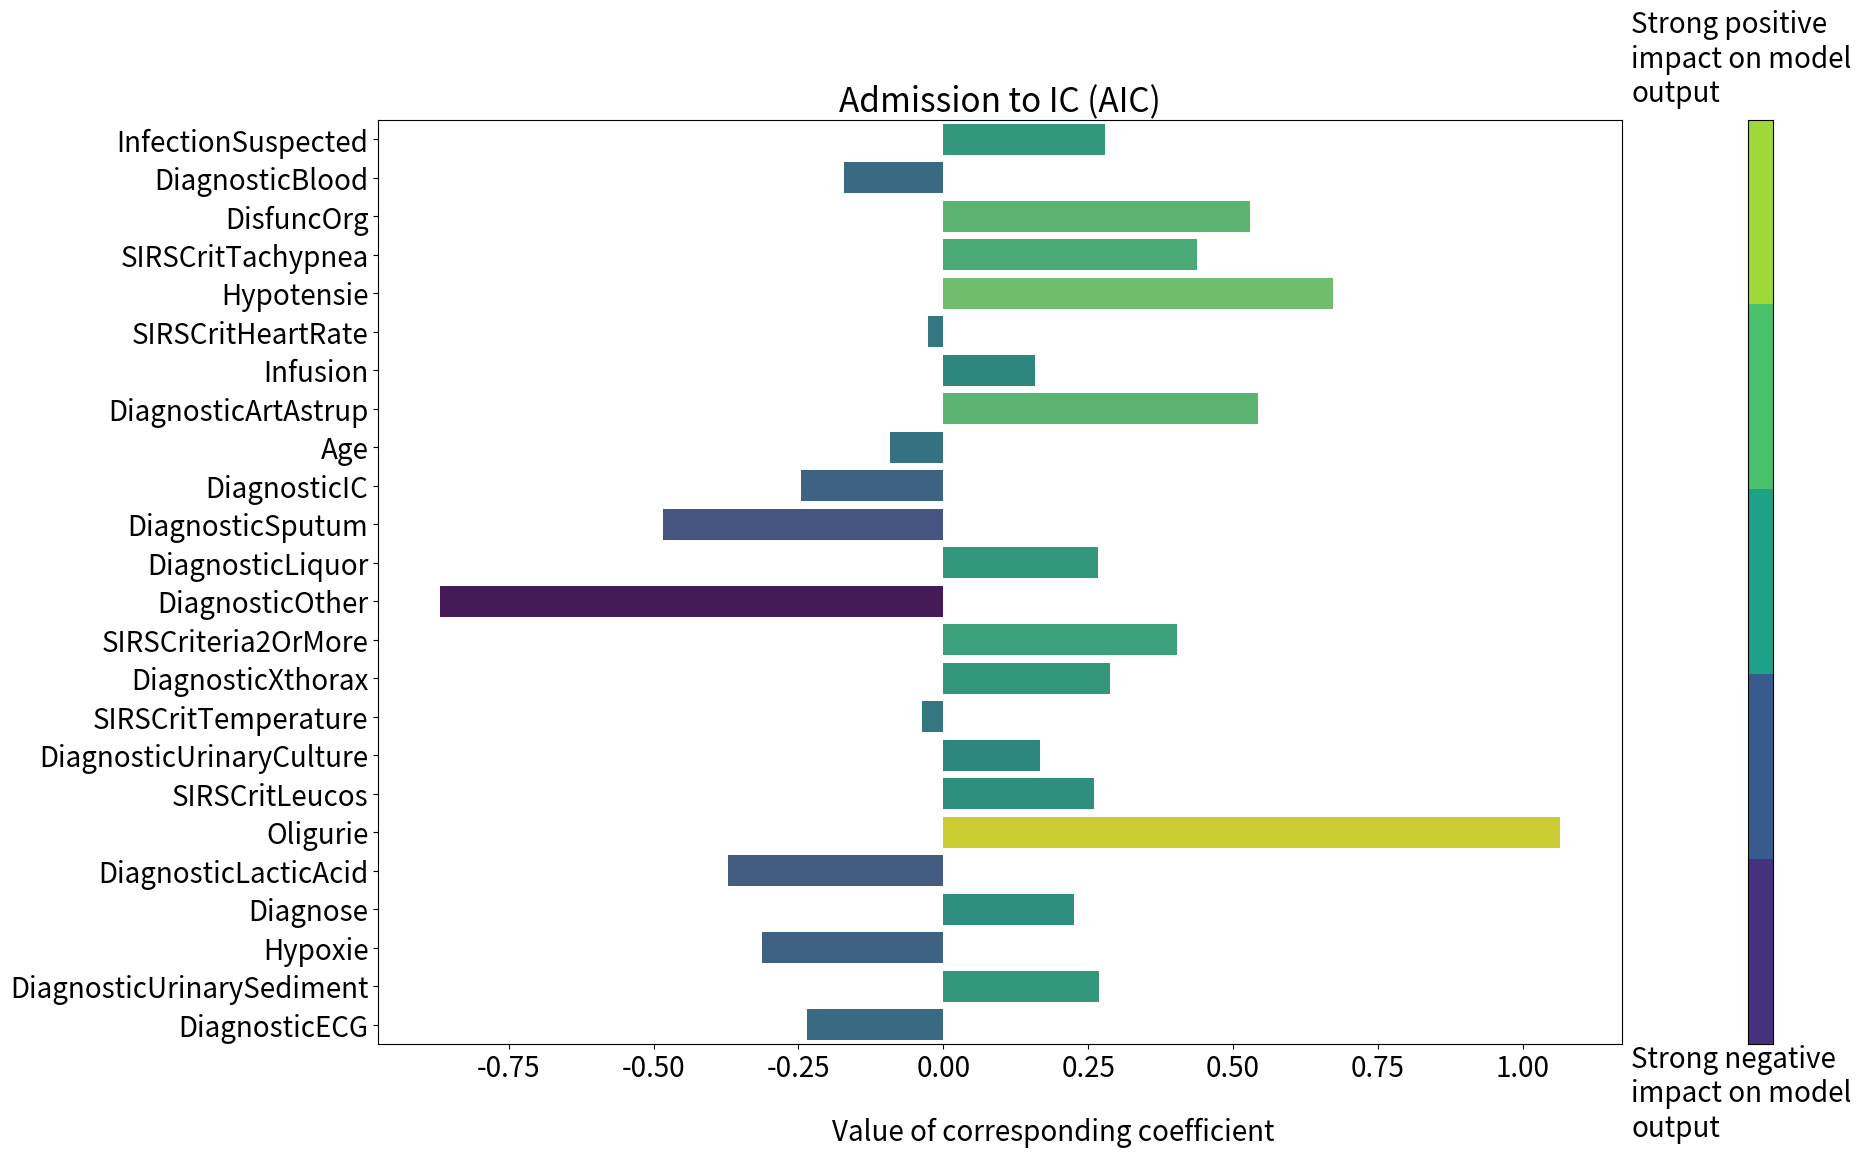

Write the Python code that produced this figure.
import numpy as np
import matplotlib
import matplotlib.pyplot as plt
import seaborn as sns

# Example values for coefs of two tasks
task_1 = "Admission to IC (AIC)"

coef_values_task_1 = [0.2791559,-0.17074959,0.5298397,0.4373156,0.67313445,-0.026086565,0.1580356,0.5436955,-0.09161803,-0.24635044,-0.48332882,0.26735,-0.869039,0.40292484,0.28721142,-0.036975455,0.16741066,0.26040357,1.0643052,-0.37237328,0.22614,-0.31233218,0.2686185,-0.2347448]

static_features = ['InfectionSuspected', 'DiagnosticBlood', 'DisfuncOrg',
                       'SIRSCritTachypnea', 'Hypotensie',
                       'SIRSCritHeartRate', 'Infusion', 'DiagnosticArtAstrup', 'Age',
                       'DiagnosticIC', 'DiagnosticSputum', 'DiagnosticLiquor',
                       'DiagnosticOther', 'SIRSCriteria2OrMore', 'DiagnosticXthorax',
                       'SIRSCritTemperature', 'DiagnosticUrinaryCulture', 'SIRSCritLeucos',
                       'Oligurie', 'DiagnosticLacticAcid', 'Diagnose', 'Hypoxie',
                       'DiagnosticUrinarySediment', 'DiagnosticECG']

coefs_task_1 = dict(zip([x for x in static_features], np.array(coef_values_task_1)))

def colors_from_values(values, palette_name):
    normalized = (values - min(values)) / (max(values) - min(values))
    indices = np.round(normalized * (len(values) - 1)).astype(np.int32)
    palette = sns.color_palette(palette_name, len(values))
    return np.array(palette).take(indices, axis=0)


def my_palplot(pal, size=1, ax=None):
    n = 5
    if ax is None:
        f, ax = plt.subplots(1, 1, figsize=(n * size, size))
    ax.imshow(np.arange(n)[::-1].reshape(n, 1),
              cmap=matplotlib.colors.ListedColormap(list(pal)),
              interpolation="nearest", aspect="auto")


def plot_box_plots(coefs_1):
    matplotlib.rcParams.update({'font.size': 20, 'figure.figsize': (8,8)})
    
    max_v = max(list(coefs_1.values()))
    min_v = min(list(coefs_1.values()))
    
    fig = plt.figure(figsize=(18, 12), constrained_layout=False)
    grid = fig.add_gridspec(1, 2, width_ratios=[10, 0.2], wspace=0.2, hspace=0.0)
    
    ax1 = fig.add_subplot(grid[0, 0])
    ax2 = fig.add_subplot(grid[0, 1])
    
    def plot_on_ax(ax, coefs, title):
        coefs_values = list(coefs.values())
        coefs_names = list(coefs.keys())
        sns.barplot(x=coefs_values, y=coefs_names, orient='h', ci=0,
                    palette=colors_from_values(coefs_values, "viridis"), ax=ax)

        ax.set_xlim(min_v - 0.1*max_v, max_v + 0.1*max_v)
        ax.title.set_text(title)
    
    plot_on_ax(ax1, coefs_1, title=task_1)
    
    fig.text(0.5, 0.03, 'Value of corresponding coefficient', ha='center')

    my_palplot(sns.color_palette("viridis"), ax=ax2)
    ax2.text(-5.2, 5.0, 'Strong negative\nimpact on model\noutput')
    ax2.text(-5.2, -0.6, 'Strong positive\nimpact on model\noutput')
    ax2.set_yticks([])
    ax2.set_xticks([])
    ax2.set_xticklabels([])
    ax2.set_yticklabels([])

    plt.tight_layout()
    plt.savefig('tmp.pdf', bbox_inches="tight")


plot_box_plots(coefs_task_1)